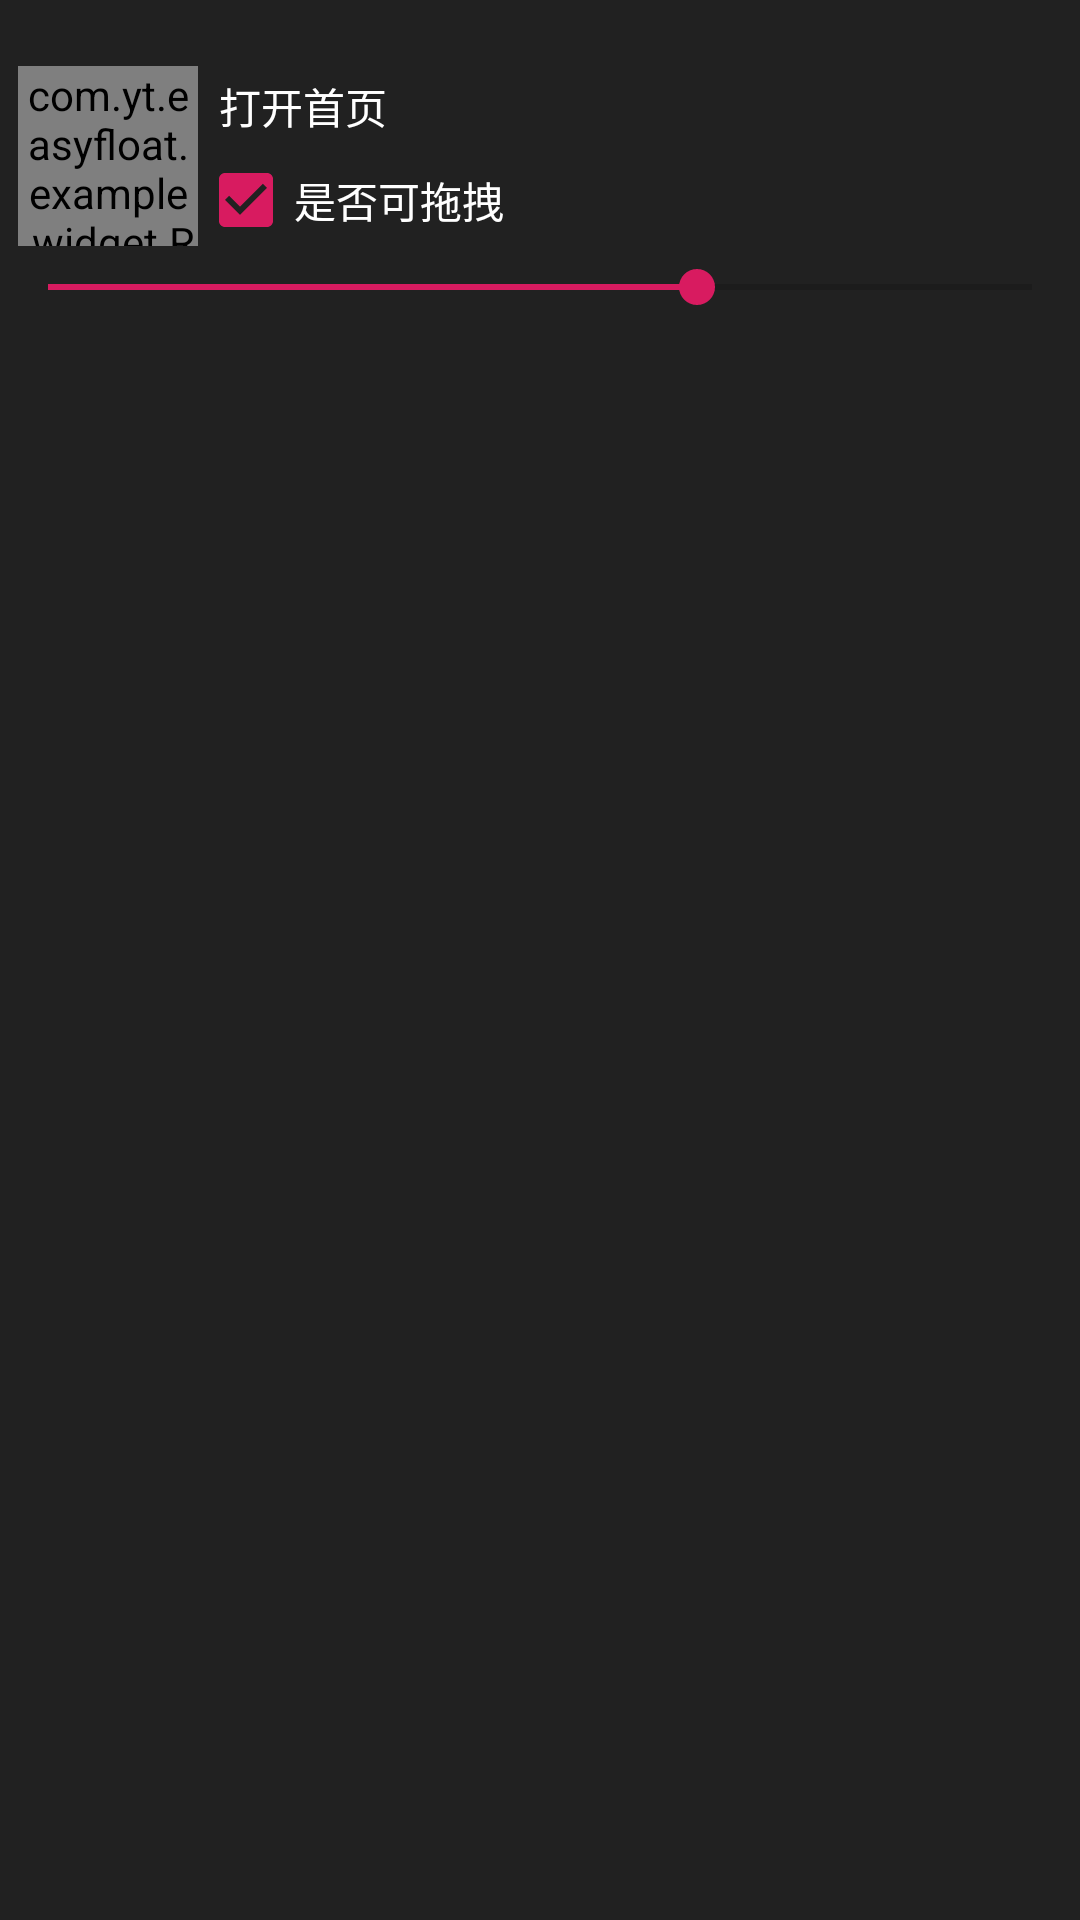

Produce the Android XML layout that renders to this screen, including the resource entries it uses.
<!-- AndroidManifest.xml: application theme AppTheme -->
<!-- res/layout/float_app.xml -->
<?xml version="1.0" encoding="utf-8"?>
<RelativeLayout xmlns:android="http://schemas.android.com/apk/res/android"
    xmlns:app="http://schemas.android.com/apk/res-auto"
    android:id="@+id/rlContent"
    android:layout_width="180dp"
    android:layout_height="wrap_content"
    android:background="@color/translucent"
    android:orientation="vertical">

    <ImageView
        android:id="@+id/ivClose"
        android:layout_width="36dp"
        android:layout_height="36dp"
        android:layout_alignParentEnd="true"
        android:layout_alignParentRight="true"
        android:padding="10dp"
        android:src="@drawable/icon_x" />

    <com.yt.easyfloat.example.widget.RoundProgressBar
        android:id="@+id/roundProgressBar"
        android:layout_width="60dp"
        android:layout_height="60dp"
        android:layout_marginStart="6dp"
        android:layout_marginLeft="6dp"
        android:layout_marginTop="22dp"
        app:roundColor="@color/transparent"
        app:roundProgressColor="@color/colorPrimary"
        app:roundWidth="2dp"
        app:textColors="@color/white" />

    <TextView
        android:id="@+id/tvOpenMain"
        android:layout_width="wrap_content"
        android:layout_height="wrap_content"
        android:layout_marginStart="2dp"
        android:layout_marginLeft="2dp"
        android:layout_marginTop="20dp"
        android:layout_toEndOf="@id/roundProgressBar"
        android:layout_toRightOf="@id/roundProgressBar"
        android:padding="5dp"
        android:text="打开首页"
        android:textColor="@color/white" />

    <CheckBox
        android:id="@+id/checkbox"
        android:layout_width="wrap_content"
        android:layout_height="wrap_content"
        android:layout_below="@id/tvOpenMain"
        android:layout_toEndOf="@id/roundProgressBar"
        android:layout_toRightOf="@id/roundProgressBar"
        android:checked="true"
        android:text="是否可拖拽"
        android:textColor="@color/white" />

    <SeekBar
        android:id="@+id/seekBar"
        android:layout_width="match_parent"
        android:layout_height="wrap_content"
        android:layout_below="@id/checkbox"
        android:layout_marginTop="4dp"
        android:layout_marginBottom="8dp"
        android:max="100"
        android:progress="66" />

    
    
    
    
    

</RelativeLayout>
<!-- resources referenced by this layout -->
<resources>
  <color name="colorPrimary">#008577</color>
  <color name="translucent">#DD000000</color>
  <color name="transparent">#00000000</color>
  <color name="white">#FFFFFF</color>
  <style name="AppTheme" parent="Theme.AppCompat.Light.DarkActionBar">
          
          <item name="colorPrimary">@color/colorPrimary</item>
          <item name="colorPrimaryDark">@color/colorPrimaryDark</item>
          <item name="colorAccent">@color/colorAccent</item>
      </style>
  <color name="colorPrimaryDark">#00574B</color>
  <color name="colorAccent">#D81B60</color>
</resources>
